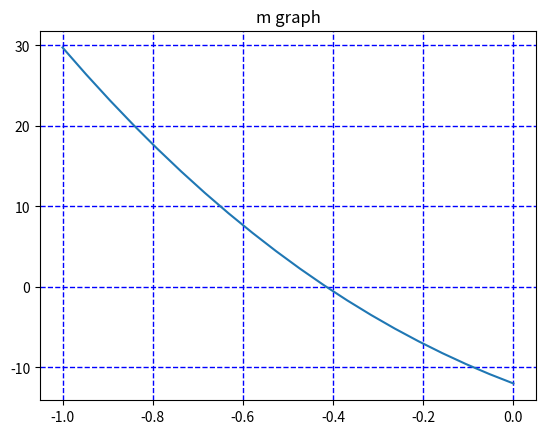

This figure's Python source:
import math
import numpy as np
import random as rd
import matplotlib.pyplot as plt
import matplotlib.ticker as ticker

#xl : 계산할 x의 최저값
#xu : 계산할 x의 최고값
#ex :오차 범위

def bisect(func, xl, xu, es = 2, maxit = 100):
    # f(최저값)과 x(최고값)을 곱함
    test = func(xl) * func(xu)

    if (test > 0):
        print("No sign change")
        return [], [], [], []

    iter = 0

    xr = xl
    ea = 100

    while True:
        xroid = xr
        xr = float((xl + xu) / 2)
        iter += 1

        print("iter: ",iter)
        print("xr: ",xr)

        if xr != 0:
            ea = np.abs((xr-xroid)/xr) * 100

        test = func(xl) * func(xr)

        if test < 0:
            xu = xr
        elif test > 0:
            xl = xr
        else:
            ea = 0

        if (ea < es or iter >= maxit):
            break;

    root = xr

    fx = func(xr)

    return root, fx, ea, iter

def bisect_2(func, xl, xu, es = 0.0001, maxit = 100):

    test = func(xl) * func(xu)

    if test > 0:
        print("No sign change")
        return [], [], [], []

    xr = xl
    n = round(np.log2((xu - xl)/es) + 0.5)
    ea = 100

    for i in range(n):
        xroid = xr
        xr = (xl + xu)/2
        if xr != 0:
            ea = abs((xr - xroid)/xr) * 100

        ea = abs(xr - xroid)

        test = func(xl) * func(xr)
        if (test < 0):
            xu = xr
        elif test > 0:
            xl = xr
        else:
            ea = 0

    root = xr
    fx = func(xr)

    return root, fx, ea, n

def false_position(func, xl, xu, es = 1.0e-4, maxit = 100):
    # f(최저값)과 x(최고값)을 곱함
    test = func(xl) * func(xu)

    if (test > 0):
        print("No sign change")
        return [], [], [], []

    iter = 0

    xr = xl
    ea = 100

    while True:
        xroid = xr

        xr = xu - (func(xu) * (xl - xu)) / (func(xl) - func(xu))
        iter += 1

        print("iter: ",iter)
        print("xr: ",xr)

        if xr != 0:
            ea = np.abs((xr-xroid)/xr) * 100

        test = func(xl) * func(xr)

        if test < 0:
            xu = xr
        elif test > 0:
            xl = xr
        else:
            ea = 0

        if (ea <= es or iter >= maxit):
            break;

    root = xr
    fx = func(xr)

    return root, fx, ea, iter

def incsearch(func, xmin, xmax, ns):
    # x 범위 설정
    x = np.linspace(xmin, xmax, ns)
    # 주어진 함수 실행 배열 세팅
    f = func(x)
    # 구간값의 개수
    nb = 0
    # 구간값을 보관할 배열
    xb = []
    # 0부터 설정한 최고값까지 반복
    for k in np.arange(np.size(x) - 1):
        # f(x), f(x+1) 부호 다르면
        if np.sign(f[k]) != np.sign(f[k+1]):
            # 개수 추가
            nb += 1
            # 여기부터 여기까지
            xb.append(x[k])
            xb.append(x[k+1])
    # 구간 개수, 구간 배열
    return nb, xb










x = np.linspace(-1, 0, 20)
fp = (-12) - 21*x + 18*(x**2) - 2.75*(x**3)
plt.title("m graph")
plt.plot(x, fp)
plt.grid(color = 'b', linestyle = "--", linewidth = 1)
plt.show()

print("=========================")

print("[!] 2. Bisection")
fx = lambda x: (-12) - 21*x + 18*(x**2) - 2.75*(x**3)
root, fx, ea, iter = false_position(fx, -1, 0)
print("[+] root:", root)
print("[+] f(root):", fx, "(Must Be Zero)")
print("[+] Estimated Error:", ea, "(Must Be Zero Error)")
print("[+] Iterated Number to Find Root:", iter)

print("=========================")

print("[!] 3. false_position")
fx2 = lambda x: (-12) - 21*x + 18*(x**2) - 2.75*(x**3)
root2, fx2, ea2, iter2 = false_position(fx2, -1, 0)
print("[+] root2:", root2)
print("[+] f(root2):", fx2, "(Must Be Zero)")
print("[+] Estimated Error:", ea2, "(Must Be Zero Error)")
print("[+] Iterated Number to Find Root:", iter2)

print("=========================")

print("[!] 4. Bisection_2")
fc3 = lambda c: np.sqrt((9.81*80) / c) * np.tanh(np.sqrt(9.81 * c / 80) * 4) - 36
root3, fc3, ea3, iter3 = bisect_2(fc3, 0.1, 0.2, 0.0001, 100)
print("[+] root3:", root3)
print("[+] f(root3):", fc3, "(Must Be Zero)")
print("[+] Estimated Error:", ea3, "(Must Be Zero Error)")
print("[+] Iterated Number to Find Root:", iter3)

